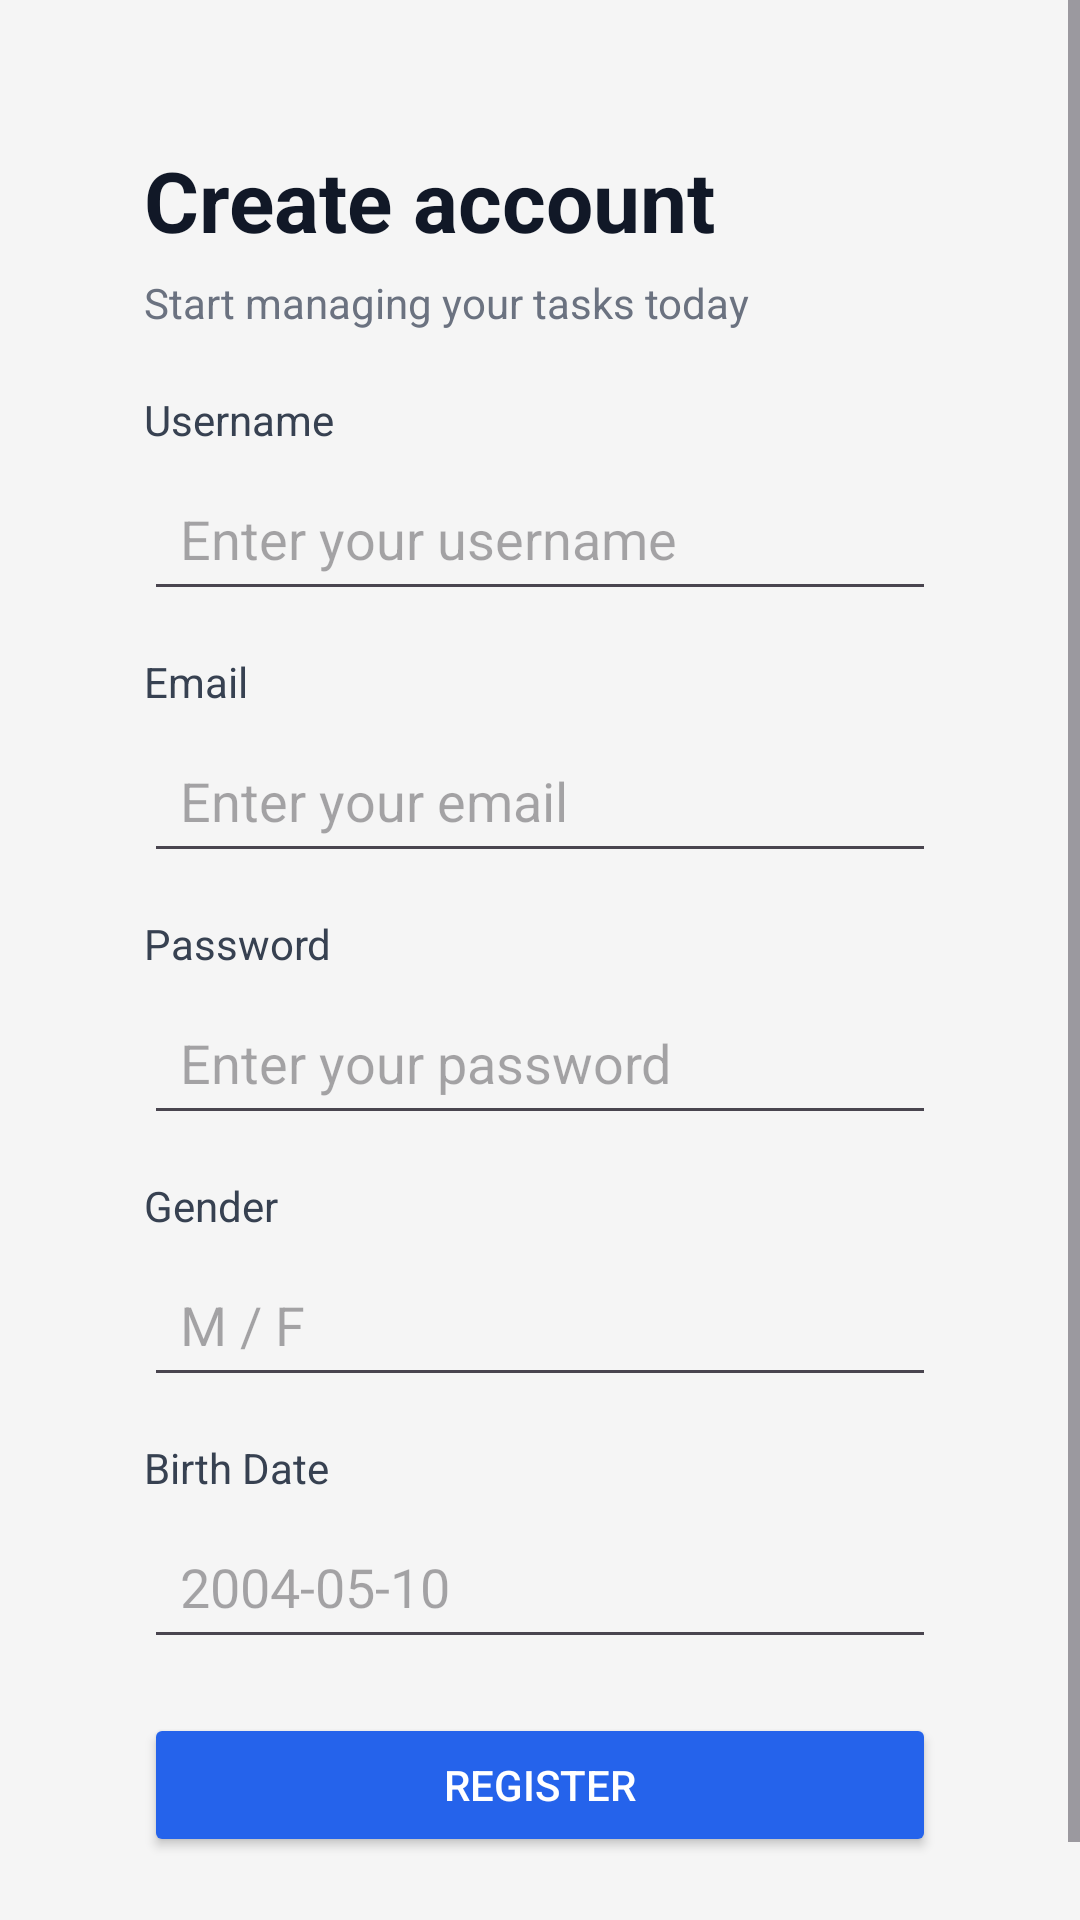

Android layout source for this screen:
<!-- AndroidManifest.xml: application theme Theme.Todo_Mobile_App -->
<!-- res/layout/activity_register.xml -->
<?xml version="1.0" encoding="utf-8"?>
<ScrollView
    xmlns:android="http://schemas.android.com/apk/res/android"
    android:layout_width="match_parent"
    android:layout_height="match_parent"
    android:background="#F5F5F5">

    <LinearLayout
        android:layout_width="match_parent"
        android:layout_height="wrap_content"
        android:orientation="vertical"
        android:padding="24dp"
        android:gravity="center_horizontal">

        
        <LinearLayout
            android:layout_width="match_parent"
            android:layout_height="wrap_content"
            android:orientation="vertical"
            android:padding="24dp"
            android:elevation="6dp">

            
            <TextView
                android:layout_width="wrap_content"
                android:layout_height="wrap_content"
                android:text="Create account"
                android:textSize="28sp"
                android:textStyle="bold"
                android:textColor="#111827"
                android:layout_marginBottom="6dp"/>

            <TextView
                android:layout_width="wrap_content"
                android:layout_height="wrap_content"
                android:text="Start managing your tasks today"
                android:textSize="14sp"
                android:textColor="#6B7280"
                android:layout_marginBottom="20dp"/>

            
            <TextView
                android:text="Username"
                android:textColor="#374151"
                android:layout_marginBottom="6dp"
                android:layout_width="wrap_content"
                android:layout_height="wrap_content"/>

            <EditText
                android:id="@+id/usernameInput"
                android:layout_width="match_parent"
                android:layout_height="wrap_content"
                android:hint="Enter your username"
                android:padding="12dp"
                android:layout_marginBottom="14dp"/>

            
            <TextView
                android:text="Email"
                android:textColor="#374151"
                android:layout_marginBottom="6dp"
                android:layout_width="wrap_content"
                android:layout_height="wrap_content"/>

            <EditText
                android:id="@+id/emailInput"
                android:layout_width="match_parent"
                android:layout_height="wrap_content"
                android:hint="Enter your email"
                android:inputType="textEmailAddress"
                android:padding="12dp"
                android:layout_marginBottom="14dp"/>

            
            <TextView
                android:text="Password"
                android:textColor="#374151"
                android:layout_marginBottom="6dp"
                android:layout_width="wrap_content"
                android:layout_height="wrap_content"/>

            <EditText
                android:id="@+id/passwordInput"
                android:layout_width="match_parent"
                android:layout_height="wrap_content"
                android:hint="Enter your password"
                android:inputType="textPassword"
                android:padding="12dp"
                android:layout_marginBottom="14dp"/>

            
            <TextView
                android:text="Gender"
                android:textColor="#374151"
                android:layout_marginBottom="6dp"
                android:layout_width="wrap_content"
                android:layout_height="wrap_content"/>

            <EditText
                android:id="@+id/genderInput"
                android:layout_width="match_parent"
                android:layout_height="wrap_content"
                android:hint="M / F"
                android:padding="12dp"
                android:layout_marginBottom="14dp"/>

            
            <TextView
                android:text="Birth Date"
                android:textColor="#374151"
                android:layout_marginBottom="6dp"
                android:layout_width="wrap_content"
                android:layout_height="wrap_content"/>

            <EditText
                android:id="@+id/birthDateInput"
                android:layout_width="match_parent"
                android:layout_height="wrap_content"
                android:hint="2004-05-10"
                android:padding="12dp"
                android:layout_marginBottom="18dp"/>

            
            <TextView
                android:layout_width="match_parent"
                android:layout_height="wrap_content"
                android:textColor="#EF4444"
                android:background="#FEE2E2"
                android:padding="10dp"
                android:visibility="gone"
                android:layout_marginBottom="14dp"/>

            
            <Button
                android:id="@+id/registerButton"
                android:layout_width="match_parent"
                android:layout_height="wrap_content"
                android:text="Register"
                android:backgroundTint="#2563EB"
                android:textColor="#FFFFFF"/>
        </LinearLayout>

    </LinearLayout>

</ScrollView>
<!-- resources referenced by this layout -->
<resources>
  <style name="Theme.Todo_Mobile_App" parent="Base.Theme.Todo_Mobile_App" />
  <style name="Base.Theme.Todo_Mobile_App" parent="Theme.Material3.DayNight.NoActionBar">
          <item name="colorSecondaryContainer">#97BEF4</item>
          <item name="colorPrimary">#2563EB</item>
      </style>
</resources>
